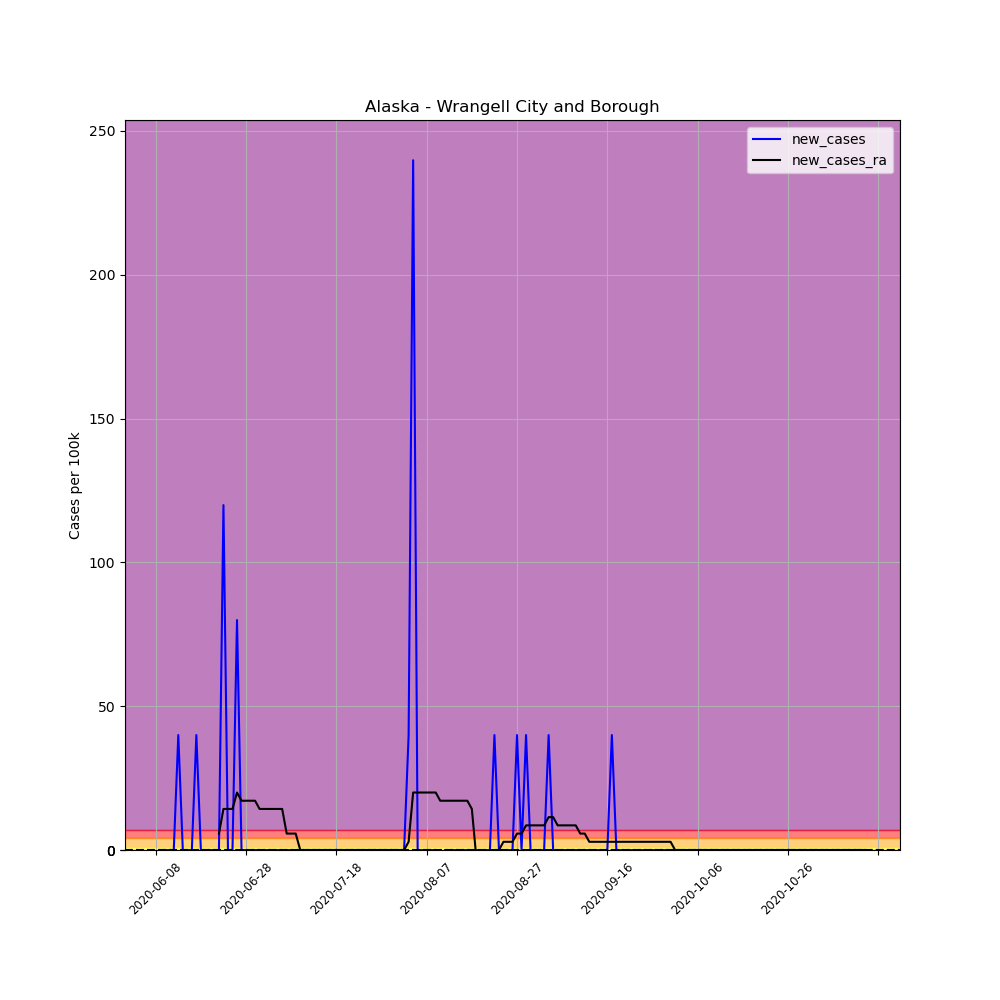

The table this chart was drawn from, first rows:
, date, county, state, fips, cases, deaths, COUNTY, STNAME, CTYNAME, POPESTIMATE2019, per_100k, new_cases, new_cases_ra
684412, 2020-06-08, Wrangell City and Borough, Alaska, 2275, 1, 0, 275, Alaska, Wrangell City and Borough, 2502, 39.97, , 
684413, 2020-06-09, Wrangell City and Borough, Alaska, 2275, 1, 0, 275, Alaska, Wrangell City and Borough, 2502, 39.97, 0.0, 
684414, 2020-06-10, Wrangell City and Borough, Alaska, 2275, 1, 0, 275, Alaska, Wrangell City and Borough, 2502, 39.97, 0.0, 
684415, 2020-06-11, Wrangell City and Borough, Alaska, 2275, 1, 0, 275, Alaska, Wrangell City and Borough, 2502, 39.97, 0.0, 
684416, 2020-06-12, Wrangell City and Borough, Alaska, 2275, 1, 0, 275, Alaska, Wrangell City and Borough, 2502, 39.97, 0.0, 
684417, 2020-06-13, Wrangell City and Borough, Alaska, 2275, 2, 0, 275, Alaska, Wrangell City and Borough, 2502, 79.94, 39.97, 
684418, 2020-06-14, Wrangell City and Borough, Alaska, 2275, 2, 0, 275, Alaska, Wrangell City and Borough, 2502, 79.94, 0.0, 
684419, 2020-06-15, Wrangell City and Borough, Alaska, 2275, 2, 0, 275, Alaska, Wrangell City and Borough, 2502, 79.94, 0.0, 
684420, 2020-06-16, Wrangell City and Borough, Alaska, 2275, 2, 0, 275, Alaska, Wrangell City and Borough, 2502, 79.94, 0.0, 
684421, 2020-06-17, Wrangell City and Borough, Alaska, 2275, 3, 0, 275, Alaska, Wrangell City and Borough, 2502, 119.9, 39.97, 
684422, 2020-06-18, Wrangell City and Borough, Alaska, 2275, 3, 0, 275, Alaska, Wrangell City and Borough, 2502, 119.9, 0.0, 
684423, 2020-06-19, Wrangell City and Borough, Alaska, 2275, 3, 0, 275, Alaska, Wrangell City and Borough, 2502, 119.9, 0.0, 
684424, 2020-06-20, Wrangell City and Borough, Alaska, 2275, 3, 0, 275, Alaska, Wrangell City and Borough, 2502, 119.9, 0.0, 
684425, 2020-06-21, Wrangell City and Borough, Alaska, 2275, 3, 0, 275, Alaska, Wrangell City and Borough, 2502, 119.9, 0.0, 
684426, 2020-06-22, Wrangell City and Borough, Alaska, 2275, 3, 0, 275, Alaska, Wrangell City and Borough, 2502, 119.9, 0.0, 5.71
684427, 2020-06-23, Wrangell City and Borough, Alaska, 2275, 6, 0, 275, Alaska, Wrangell City and Borough, 2502, 239.8, 119.9, 14.27
684428, 2020-06-24, Wrangell City and Borough, Alaska, 2275, 6, 0, 275, Alaska, Wrangell City and Borough, 2502, 239.8, 0.0, 14.27
684429, 2020-06-25, Wrangell City and Borough, Alaska, 2275, 6, 0, 275, Alaska, Wrangell City and Borough, 2502, 239.8, 0.0, 14.27
684430, 2020-06-26, Wrangell City and Borough, Alaska, 2275, 8, 0, 275, Alaska, Wrangell City and Borough, 2502, 319.7, 79.94, 19.98
684431, 2020-06-27, Wrangell City and Borough, Alaska, 2275, 8, 0, 275, Alaska, Wrangell City and Borough, 2502, 319.7, 0.0, 17.13
684432, 2020-06-28, Wrangell City and Borough, Alaska, 2275, 8, 0, 275, Alaska, Wrangell City and Borough, 2502, 319.7, 0.0, 17.13
684433, 2020-06-29, Wrangell City and Borough, Alaska, 2275, 8, 0, 275, Alaska, Wrangell City and Borough, 2502, 319.7, 0.0, 17.13
684434, 2020-06-30, Wrangell City and Borough, Alaska, 2275, 8, 0, 275, Alaska, Wrangell City and Borough, 2502, 319.7, 0.0, 17.13
684435, 2020-07-01, Wrangell City and Borough, Alaska, 2275, 8, 0, 275, Alaska, Wrangell City and Borough, 2502, 319.7, 0.0, 14.27
684436, 2020-07-02, Wrangell City and Borough, Alaska, 2275, 8, 0, 275, Alaska, Wrangell City and Borough, 2502, 319.7, 0.0, 14.27
684437, 2020-07-03, Wrangell City and Borough, Alaska, 2275, 8, 0, 275, Alaska, Wrangell City and Borough, 2502, 319.7, 0.0, 14.27
684438, 2020-07-04, Wrangell City and Borough, Alaska, 2275, 8, 0, 275, Alaska, Wrangell City and Borough, 2502, 319.7, 0.0, 14.27
684439, 2020-07-05, Wrangell City and Borough, Alaska, 2275, 8, 0, 275, Alaska, Wrangell City and Borough, 2502, 319.7, 0.0, 14.27
684440, 2020-07-06, Wrangell City and Borough, Alaska, 2275, 8, 0, 275, Alaska, Wrangell City and Borough, 2502, 319.7, 0.0, 14.27
684441, 2020-07-07, Wrangell City and Borough, Alaska, 2275, 8, 0, 275, Alaska, Wrangell City and Borough, 2502, 319.7, 0.0, 5.71
684442, 2020-07-08, Wrangell City and Borough, Alaska, 2275, 8, 0, 275, Alaska, Wrangell City and Borough, 2502, 319.7, 0.0, 5.71
684443, 2020-07-09, Wrangell City and Borough, Alaska, 2275, 8, 0, 275, Alaska, Wrangell City and Borough, 2502, 319.7, 0.0, 5.71
684444, 2020-07-10, Wrangell City and Borough, Alaska, 2275, 8, 0, 275, Alaska, Wrangell City and Borough, 2502, 319.7, 0.0, 0.0
684445, 2020-07-11, Wrangell City and Borough, Alaska, 2275, 8, 0, 275, Alaska, Wrangell City and Borough, 2502, 319.7, 0.0, 0.0
684446, 2020-07-12, Wrangell City and Borough, Alaska, 2275, 8, 0, 275, Alaska, Wrangell City and Borough, 2502, 319.7, 0.0, 0.0
684447, 2020-07-13, Wrangell City and Borough, Alaska, 2275, 8, 0, 275, Alaska, Wrangell City and Borough, 2502, 319.7, 0.0, 0.0
684448, 2020-07-14, Wrangell City and Borough, Alaska, 2275, 8, 0, 275, Alaska, Wrangell City and Borough, 2502, 319.7, 0.0, 0.0
684449, 2020-07-15, Wrangell City and Borough, Alaska, 2275, 8, 0, 275, Alaska, Wrangell City and Borough, 2502, 319.7, 0.0, 0.0
684450, 2020-07-16, Wrangell City and Borough, Alaska, 2275, 8, 0, 275, Alaska, Wrangell City and Borough, 2502, 319.7, 0.0, 0.0
684451, 2020-07-17, Wrangell City and Borough, Alaska, 2275, 8, 0, 275, Alaska, Wrangell City and Borough, 2502, 319.7, 0.0, 0.0
684452, 2020-07-18, Wrangell City and Borough, Alaska, 2275, 8, 0, 275, Alaska, Wrangell City and Borough, 2502, 319.7, 0.0, 0.0
684453, 2020-07-19, Wrangell City and Borough, Alaska, 2275, 8, 0, 275, Alaska, Wrangell City and Borough, 2502, 319.7, 0.0, 0.0
684454, 2020-07-20, Wrangell City and Borough, Alaska, 2275, 8, 0, 275, Alaska, Wrangell City and Borough, 2502, 319.7, 0.0, 0.0
684455, 2020-07-21, Wrangell City and Borough, Alaska, 2275, 8, 0, 275, Alaska, Wrangell City and Borough, 2502, 319.7, 0.0, 0.0
684456, 2020-07-22, Wrangell City and Borough, Alaska, 2275, 8, 0, 275, Alaska, Wrangell City and Borough, 2502, 319.7, 0.0, 0.0
684457, 2020-07-23, Wrangell City and Borough, Alaska, 2275, 8, 0, 275, Alaska, Wrangell City and Borough, 2502, 319.7, 0.0, 0.0
684458, 2020-07-24, Wrangell City and Borough, Alaska, 2275, 8, 0, 275, Alaska, Wrangell City and Borough, 2502, 319.7, 0.0, 0.0
684459, 2020-07-25, Wrangell City and Borough, Alaska, 2275, 8, 0, 275, Alaska, Wrangell City and Borough, 2502, 319.7, 0.0, 0.0
684460, 2020-07-26, Wrangell City and Borough, Alaska, 2275, 8, 0, 275, Alaska, Wrangell City and Borough, 2502, 319.7, 0.0, 0.0
684461, 2020-07-27, Wrangell City and Borough, Alaska, 2275, 8, 0, 275, Alaska, Wrangell City and Borough, 2502, 319.7, 0.0, 0.0
684462, 2020-07-28, Wrangell City and Borough, Alaska, 2275, 8, 0, 275, Alaska, Wrangell City and Borough, 2502, 319.7, 0.0, 0.0
684463, 2020-07-29, Wrangell City and Borough, Alaska, 2275, 8, 0, 275, Alaska, Wrangell City and Borough, 2502, 319.7, 0.0, 0.0
684464, 2020-07-30, Wrangell City and Borough, Alaska, 2275, 8, 0, 275, Alaska, Wrangell City and Borough, 2502, 319.7, 0.0, 0.0
684465, 2020-07-31, Wrangell City and Borough, Alaska, 2275, 8, 0, 275, Alaska, Wrangell City and Borough, 2502, 319.7, 0.0, 0.0
684466, 2020-08-01, Wrangell City and Borough, Alaska, 2275, 8, 0, 275, Alaska, Wrangell City and Borough, 2502, 319.7, 0.0, 0.0
684467, 2020-08-02, Wrangell City and Borough, Alaska, 2275, 8, 0, 275, Alaska, Wrangell City and Borough, 2502, 319.7, 0.0, 0.0
684468, 2020-08-03, Wrangell City and Borough, Alaska, 2275, 9, 0, 275, Alaska, Wrangell City and Borough, 2502, 359.7, 39.97, 2.855
684469, 2020-08-04, Wrangell City and Borough, Alaska, 2275, 15, 0, 275, Alaska, Wrangell City and Borough, 2502, 599.5, 239.8, 19.98
684470, 2020-08-05, Wrangell City and Borough, Alaska, 2275, 15, 0, 275, Alaska, Wrangell City and Borough, 2502, 599.5, 0.0, 19.98
684471, 2020-08-06, Wrangell City and Borough, Alaska, 2275, 15, 0, 275, Alaska, Wrangell City and Borough, 2502, 599.5, 0.0, 19.98
... 98 more rows
